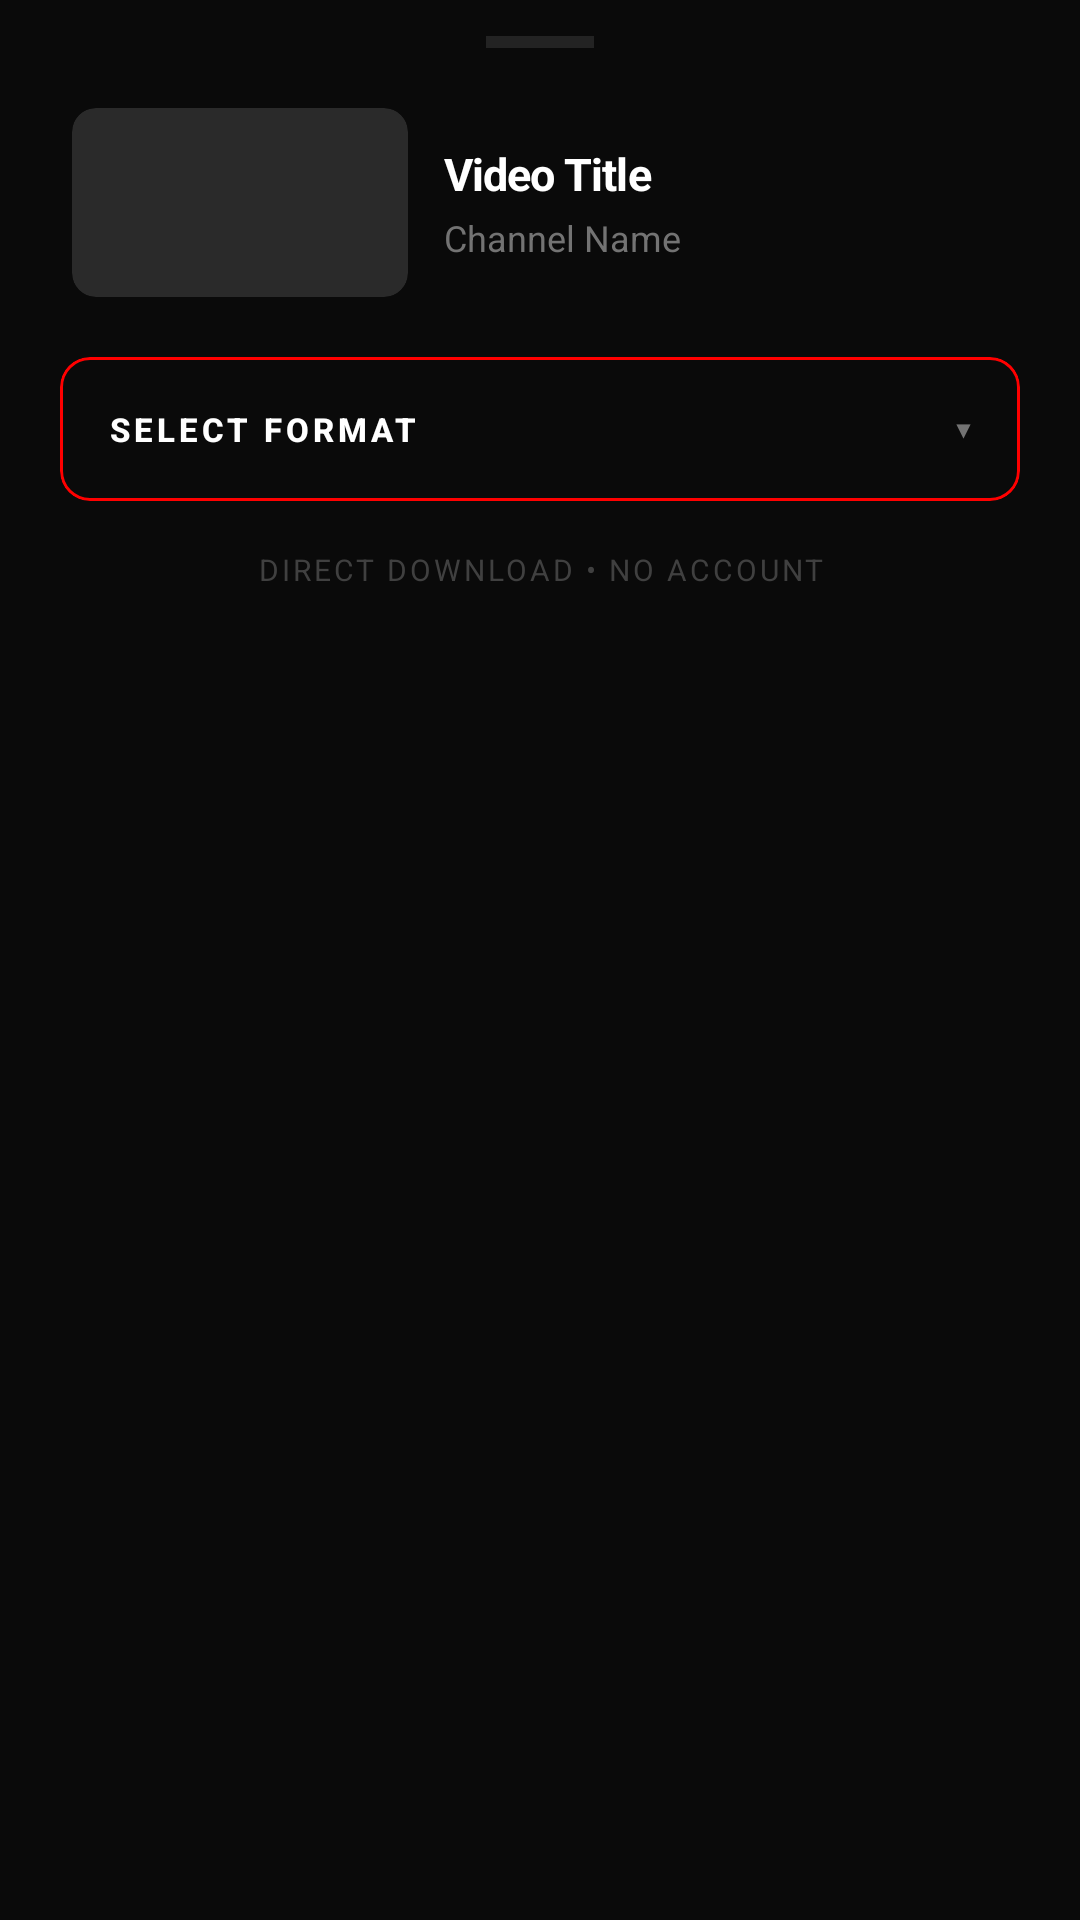

Produce the Android XML layout that renders to this screen, including the resource entries it uses.
<!-- AndroidManifest.xml: application theme Theme.FlashYT -->
<!-- res/layout/bottom_sheet_quality.xml -->
<?xml version="1.0" encoding="utf-8"?>
<ScrollView xmlns:android="http://schemas.android.com/apk/res/android"
    xmlns:app="http://schemas.android.com/apk/res-auto"
    android:layout_width="match_parent"
    android:layout_height="wrap_content"
    android:background="@color/bg_sheet"
    android:fillViewport="false">

    <LinearLayout
        android:layout_width="match_parent"
        android:layout_height="wrap_content"
        android:orientation="vertical">

        
        <View
            android:layout_width="36dp"
            android:layout_height="4dp"
            android:layout_gravity="center_horizontal"
            android:layout_marginTop="12dp"
            android:layout_marginBottom="20dp"
            android:background="#1AFFFFFF"
            android:backgroundTintMode="src_atop" />

        
        <LinearLayout
            android:layout_width="match_parent"
            android:layout_height="wrap_content"
            android:orientation="horizontal"
            android:paddingHorizontal="24dp"
            android:paddingBottom="20dp"
            android:gravity="center_vertical">

            
            <androidx.cardview.widget.CardView
                android:layout_width="112dp"
                android:layout_height="63dp"
                app:cardCornerRadius="8dp"
                app:cardElevation="0dp"
                app:cardBackgroundColor="@color/surface_container_high">

                <ImageView
                    android:id="@+id/imgThumbnail"
                    android:layout_width="match_parent"
                    android:layout_height="match_parent"
                    android:scaleType="centerCrop"
                    android:contentDescription="@null" />

            </androidx.cardview.widget.CardView>

            
            <LinearLayout
                android:layout_width="0dp"
                android:layout_height="wrap_content"
                android:layout_weight="1"
                android:orientation="vertical"
                android:paddingStart="12dp">

                <TextView
                    android:id="@+id/tvTitle"
                    android:layout_width="match_parent"
                    android:layout_height="wrap_content"
                    android:ellipsize="end"
                    android:maxLines="2"
                    android:textColor="@color/text_primary"
                    android:textSize="15sp"
                    android:textStyle="bold"
                    android:lineSpacingMultiplier="1.1"
                    android:letterSpacing="-0.02"
                    android:text="Video Title" />

                <TextView
                    android:id="@+id/tvChannel"
                    android:layout_width="match_parent"
                    android:layout_height="wrap_content"
                    android:layout_marginTop="3dp"
                    android:textColor="@color/text_secondary"
                    android:textSize="12sp"
                    android:text="Channel Name" />

            </LinearLayout>
        </LinearLayout>

        
        <com.google.android.material.card.MaterialCardView
            android:layout_width="match_parent"
            android:layout_height="48dp"
            android:layout_marginHorizontal="20dp"
            app:cardCornerRadius="10dp"
            app:cardElevation="0dp"
            app:cardBackgroundColor="@color/bg_sheet"
            app:strokeWidth="1dp"
            app:strokeColor="@color/flashyt_red">

            <LinearLayout
                android:layout_width="match_parent"
                android:layout_height="match_parent"
                android:orientation="horizontal"
                android:gravity="center_vertical"
                android:paddingHorizontal="16dp">

                <TextView
                    android:layout_width="0dp"
                    android:layout_height="wrap_content"
                    android:layout_weight="1"
                    android:text="@string/select_format"
                    android:textColor="@color/text_primary"
                    android:textSize="11sp"
                    android:textAllCaps="true"
                    android:letterSpacing="0.12"
                    android:textStyle="bold"
                    android:fontFamily="sans-serif-medium" />

                <TextView
                    android:layout_width="wrap_content"
                    android:layout_height="wrap_content"
                    android:text="▾"
                    android:textColor="@color/text_secondary"
                    android:textSize="16sp" />

            </LinearLayout>
        </com.google.android.material.card.MaterialCardView>

        
        <LinearLayout
            android:id="@+id/qualityContainer"
            android:layout_width="match_parent"
            android:layout_height="wrap_content"
            android:orientation="vertical"
            android:layout_marginStart="24dp"
            android:paddingEnd="0dp" />

        
        <TextView
            android:layout_width="match_parent"
            android:layout_height="wrap_content"
            android:paddingVertical="16dp"
            android:text="@string/direct_download_tagline"
            android:textColor="@color/text_tertiary"
            android:textSize="10sp"
            android:textAllCaps="true"
            android:letterSpacing="0.1"
            android:gravity="center" />

        
        <View
            android:layout_width="match_parent"
            android:layout_height="24dp" />

    </LinearLayout>

</ScrollView>
<!-- resources referenced by this layout -->
<resources>
  <color name="bg_sheet">#0A0A0A</color>
  <color name="flashyt_red">#FF0000</color>
  <color name="surface_container_high">#2A2A2A</color>
  <color name="text_primary">#FFFFFF</color>
  <color name="text_secondary">#737373</color>
  <color name="text_tertiary">#404040</color>
  <string name="direct_download_tagline">Direct Download • No Account</string>
  <string name="select_format">Select format</string>
  <style name="Theme.FlashYT" parent="Theme.Material3.Dark.NoActionBar">
          <item name="colorPrimary">@color/flashyt_red</item>
          <item name="colorOnPrimary">@color/text_primary</item>
          <item name="colorPrimaryContainer">@color/red_tint_20</item>
          <item name="colorSurface">@color/bg_main</item>
          <item name="colorOnSurface">@color/text_primary</item>
          <item name="colorSurfaceVariant">@color/surface_container_low</item>
          <item name="colorOnSurfaceVariant">@color/text_secondary</item>
          <item name="android:colorBackground">@color/bg_main</item>
          <item name="bottomSheetDialogTheme">@style/ThemeOverlay_FlashYT_BottomSheet</item>
      </style>
  <color name="red_tint_20">#33FF0000</color>
  <color name="bg_main">#000000</color>
  <color name="surface_container_low">#1C1B1B</color>
  <style name="ThemeOverlay_FlashYT_BottomSheet" parent="ThemeOverlay.Material3.BottomSheetDialog">
          <item name="bottomSheetStyle">@style/Widget.FlashYT.BottomSheet</item>
          <item name="android:backgroundDimAmount">0.7</item>
      </style>
  <style name="Widget.FlashYT.BottomSheet" parent="Widget.Material3.BottomSheet.Modal">
          <item name="backgroundTint">@color/bg_sheet</item>
          
          <item name="shapeAppearance">@style/ShapeAppearance.FlashYT.BottomSheet</item>
      </style>
  <style name="ShapeAppearance.FlashYT.BottomSheet" parent="">
          <item name="cornerFamily">rounded</item>
          <item name="cornerSizeTopLeft">32dp</item>
          <item name="cornerSizeTopRight">32dp</item>
          <item name="cornerSizeBottomLeft">0dp</item>
          <item name="cornerSizeBottomRight">0dp</item>
      </style>
</resources>
